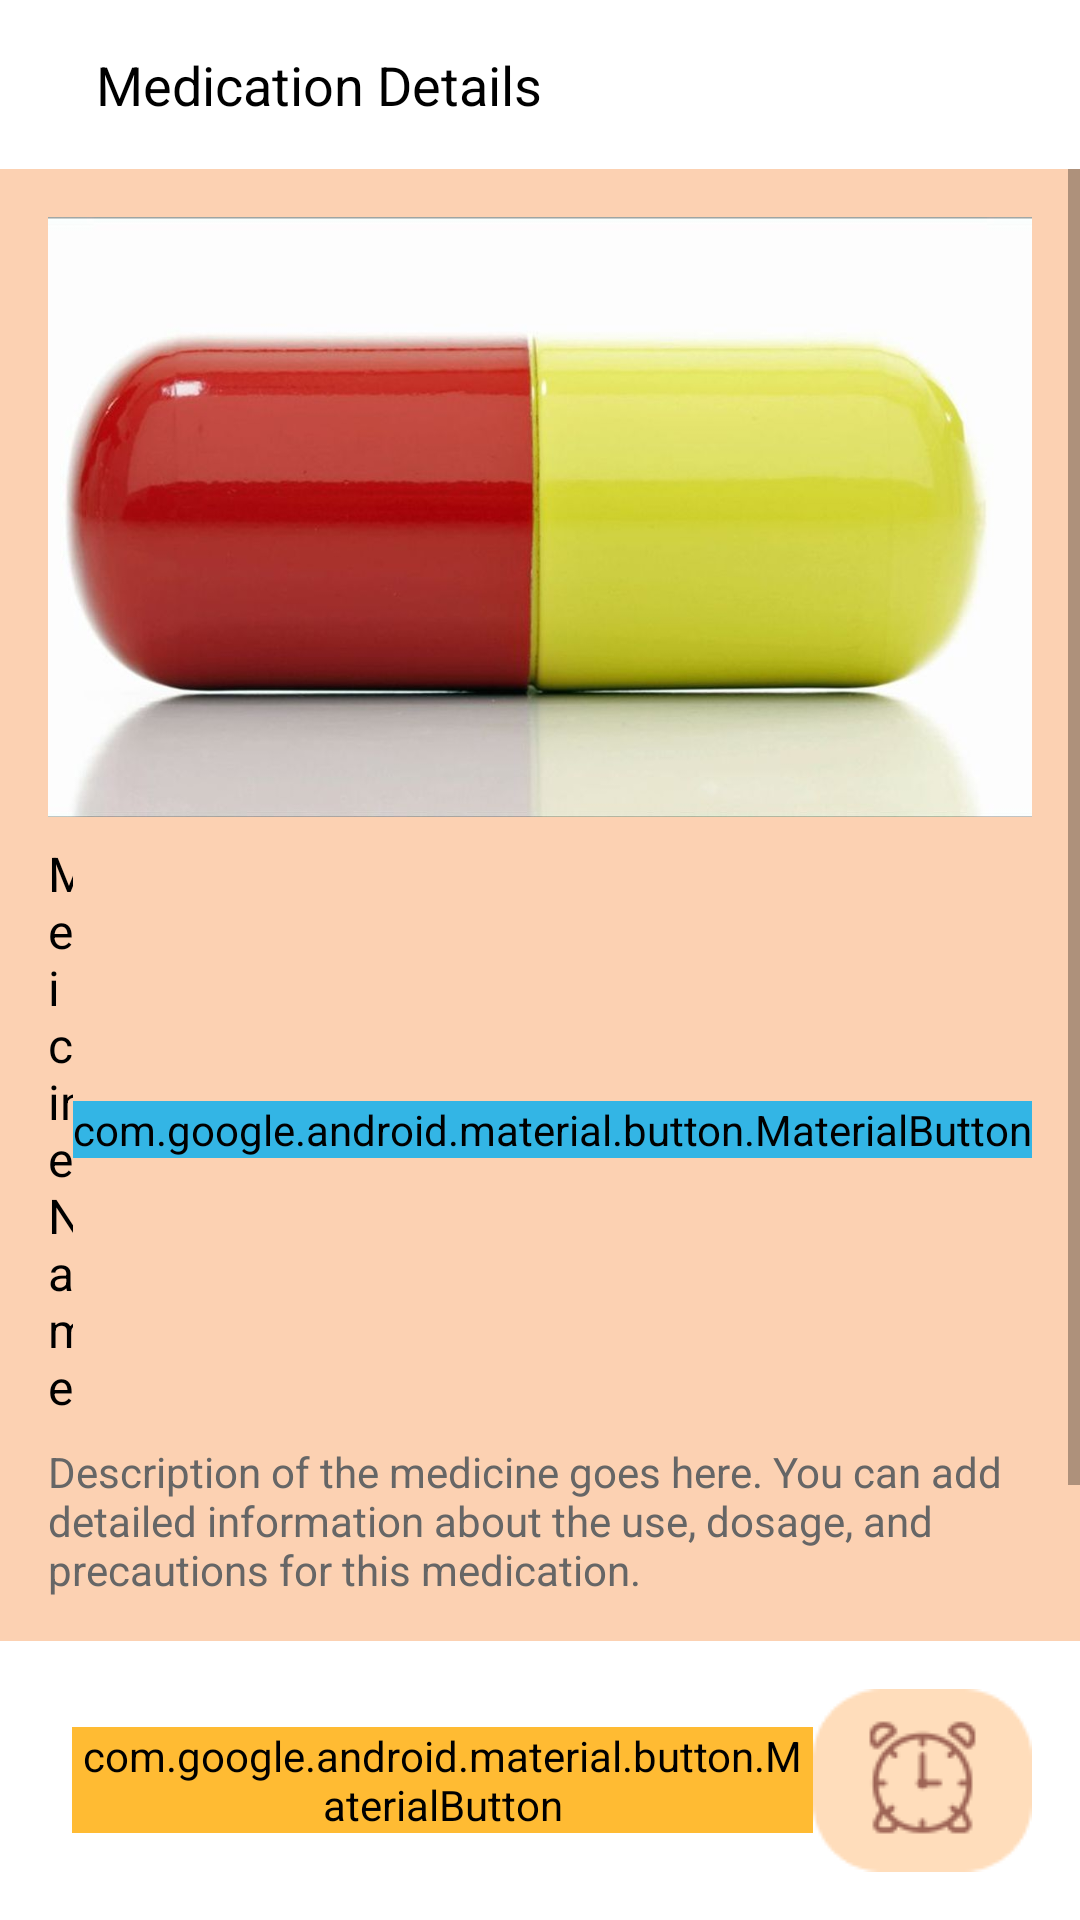

Android layout source for this screen:
<!-- AndroidManifest.xml: application theme Theme.Timed -->
<!-- res/layout/medication_description.xml -->
<?xml version="1.0" encoding="utf-8"?>
<RelativeLayout xmlns:android="http://schemas.android.com/apk/res/android"
    xmlns:app="http://schemas.android.com/apk/res-auto"
    android:layout_width="match_parent"
    android:layout_height="match_parent"
    android:background="@android:color/white">

    
    <RelativeLayout
        android:id="@+id/header"
        android:layout_width="match_parent"
        android:layout_height="wrap_content"
        android:background="@android:color/white"
        android:padding="16dp">

        
        <ImageView
            android:layout_width="wrap_content"
            android:layout_height="wrap_content"
            android:src="@drawable/back2"
            android:id="@+id/back2" />

        
        <TextView
            android:layout_width="wrap_content"
            android:layout_height="wrap_content"
            android:layout_alignTop="@id/back2"
            android:layout_marginStart="16dp"
            android:layout_toEndOf="@id/back2"
            android:text="Medication Details"
            android:textColor="#000000"
            android:textSize="18sp" />

    </RelativeLayout>

    
    <ScrollView
        android:layout_width="match_parent"
        android:layout_height="wrap_content"
        android:layout_below="@id/header"
        android:layout_above="@id/footer"
        android:background="#96FAB17D">

        <LinearLayout
            android:layout_width="match_parent"
            android:layout_height="wrap_content"
            android:orientation="vertical"
            android:padding="16dp">

            
            <ImageView
                android:layout_width="match_parent"
                android:layout_height="200dp"
                android:scaleType="centerCrop"
                android:src="@drawable/medpic"
                android:contentDescription="Medicine Image"
                android:background="@android:color/darker_gray" />

            
            <LinearLayout
                android:layout_width="match_parent"
                android:layout_height="wrap_content"
                android:orientation="horizontal"
                android:layout_marginTop="8dp"
                android:gravity="center_vertical">

                <TextView
                    android:layout_width="0dp"
                    android:layout_height="wrap_content"
                    android:layout_weight="1"
                    android:text="Medicine Name"
                    android:textSize="16sp"
                    android:textColor="#000000" />

                <com.google.android.material.button.MaterialButton
                    android:layout_width="wrap_content"
                    android:layout_height="wrap_content"
                    android:text="Edit"
                    android:id="@+id/editButton"
                    android:backgroundTint="@android:color/holo_blue_light"
                    app:cornerRadius="16dp" />

            </LinearLayout>

            
            <TextView
                android:layout_width="match_parent"
                android:layout_height="wrap_content"
                android:layout_marginTop="8dp"
                android:text="Description of the medicine goes here. You can add detailed information about the use, dosage, and precautions for this medication."
                android:textSize="14sp"
                android:textColor="#666666" />

            
            <LinearLayout
                android:layout_width="match_parent"
                android:layout_height="wrap_content"
                android:orientation="horizontal"
                android:layout_marginTop="16dp"
                android:gravity="center_vertical">

                <TextView
                    android:layout_width="wrap_content"
                    android:layout_height="wrap_content"
                    android:text="Number of Dose:"
                    android:textSize="16sp"
                    android:layout_marginEnd="8dp"
                    android:textColor="#000000" />

                <EditText
                    android:layout_width="0dp"
                    android:layout_height="wrap_content"
                    android:layout_weight="1"
                    android:hint="Enter number"
                    android:inputType="number"
                    android:background="@android:drawable/editbox_background"
                    android:padding="8dp" />

            </LinearLayout>

        </LinearLayout>
    </ScrollView>

    
    <LinearLayout
        android:id="@+id/footer"
        android:layout_width="match_parent"
        android:layout_height="wrap_content"
        android:layout_alignParentBottom="true"
        android:orientation="horizontal"
        android:padding="16dp"
        android:gravity="center">


        
        <com.google.android.material.button.MaterialButton
            android:id="@+id/addButton"
            android:layout_width="wrap_content"
            android:layout_height="wrap_content"
            android:layout_marginStart="8dp"
            android:layout_weight="1"
            android:backgroundTint="@android:color/holo_orange_light"
            android:text="Add"
            android:textColor="#FFFFFF"
            app:cornerRadius="50dp" />

        
        <ImageView
            android:layout_width="wrap_content"
            android:layout_height="wrap_content"
            android:src="@drawable/timer"
            android:id="@+id/timerIcon"
            android:layout_alignParentStart="true"
            android:layout_centerVertical="true" />

    </LinearLayout>

</RelativeLayout>
<!-- resources referenced by this layout -->
<resources>
  <!-- drawable medpic: jpg bitmap (drawable, 40129 bytes) -->
  <!-- drawable timer: png bitmap (drawable, 2905 bytes) -->
  <style name="Theme.Timed" parent="Theme.AppCompat.Light.NoActionBar">
          
          <item name="android:windowBackground">@color/primaryBackgroundColor</item>
  
          
          <item name="android:textColor">@color/secondaryTextColor</item>
  
          
          <item name="colorPrimary">@color/primaryBackgroundColor</item>
          <item name="colorPrimaryDark">@color/primaryBackgroundColor</item>
          <item name="colorAccent">@color/secondaryTextColor</item>
      </style>
  <color name="primaryBackgroundColor">#FAB17D</color>
  <color name="secondaryTextColor">#CC7861</color>
</resources>
